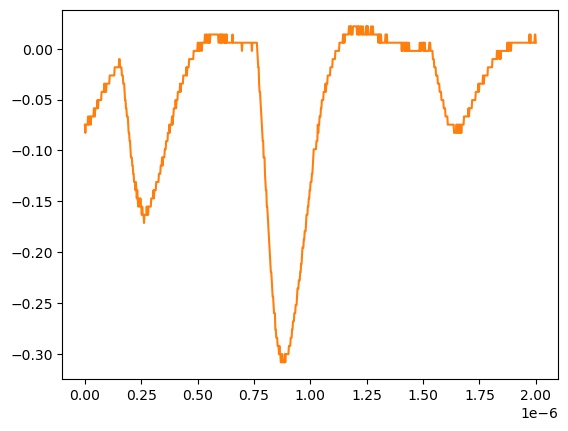

Data behind this chart, as committed beside it:
# KEYSIGHT TECHNOLOGIES, MSO-X 3024T, MY58262555, 07.30.2019051434
# time, 1
# 2024-07-24 15:42:58.820912
0.000000000000000000e+00, -7.467340000000000089e-02
2.002002002002001797e-09, -8.271359999999999824e-02
4.004004004004003593e-09, -7.467340000000000089e-02
6.006006006006005804e-09, -7.467340000000000089e-02
8.008008008008007187e-09, -7.467340000000000089e-02
1.001001001001000857e-08, -7.467340000000000089e-02
1.201201201201201161e-08, -7.467340000000000089e-02
1.401401401401401299e-08, -6.663320000000000354e-02
1.601601601601601437e-08, -7.467340000000000089e-02
1.801801801801801741e-08, -7.467340000000000089e-02
2.002002002002001714e-08, -6.663320000000000354e-02
2.202202202202202018e-08, -6.663320000000000354e-02
2.402402402402402322e-08, -6.663320000000000354e-02
2.602602602602602294e-08, -7.467340000000000089e-02
2.802802802802802598e-08, -6.663320000000000354e-02
3.003003003003002571e-08, -6.663320000000000354e-02
3.203203203203202875e-08, -6.663320000000000354e-02
3.403403403403403179e-08, -6.663320000000000354e-02
3.603603603603603482e-08, -6.663320000000000354e-02
3.803803803803803124e-08, -6.663320000000000354e-02
4.004004004004003428e-08, -5.859299999999999925e-02
4.204204204204203732e-08, -6.663320000000000354e-02
4.404404404404404036e-08, -6.663320000000000354e-02
4.604604604604604339e-08, -5.859299999999999925e-02
4.804804804804804643e-08, -5.859299999999999925e-02
5.005005005005004285e-08, -5.859299999999999925e-02
5.205205205205204589e-08, -5.859299999999999925e-02
5.405405405405404893e-08, -5.859299999999999925e-02
5.605605605605605196e-08, -5.055280000000000190e-02
5.805805805805805500e-08, -5.859299999999999925e-02
6.006006006006005142e-08, -5.055280000000000190e-02
6.206206206206205446e-08, -5.055280000000000190e-02
6.406406406406405750e-08, -5.055280000000000190e-02
6.606606606606606053e-08, -5.055280000000000190e-02
6.806806806806806357e-08, -5.055280000000000190e-02
7.007007007007006661e-08, -5.055280000000000190e-02
7.207207207207206965e-08, -5.055280000000000190e-02
7.407407407407407268e-08, -4.251259999999999761e-02
7.607607607607606249e-08, -4.251259999999999761e-02
7.807807807807806552e-08, -4.251259999999999761e-02
8.008008008008006856e-08, -4.251259999999999761e-02
8.208208208208207160e-08, -4.251259999999999761e-02
8.408408408408407464e-08, -4.251259999999999761e-02
8.608608608608607767e-08, -3.447240000000000026e-02
8.808808808808808071e-08, -4.251259999999999761e-02
9.009009009009008375e-08, -3.447240000000000026e-02
9.209209209209208679e-08, -4.251259999999999761e-02
9.409409409409408982e-08, -4.251259999999999761e-02
9.609609609609609286e-08, -3.447240000000000026e-02
9.809809809809808266e-08, -3.447240000000000026e-02
1.001001001001000857e-07, -3.447240000000000026e-02
1.021021021021020887e-07, -3.447240000000000026e-02
1.041041041041040918e-07, -3.447240000000000026e-02
1.061061061061060948e-07, -3.447240000000000026e-02
1.081081081081080979e-07, -3.447240000000000026e-02
1.101101101101101009e-07, -2.643219999999999945e-02
1.121121121121121039e-07, -2.643219999999999945e-02
1.141141141141141070e-07, -2.643219999999999945e-02
... 942 more rows
